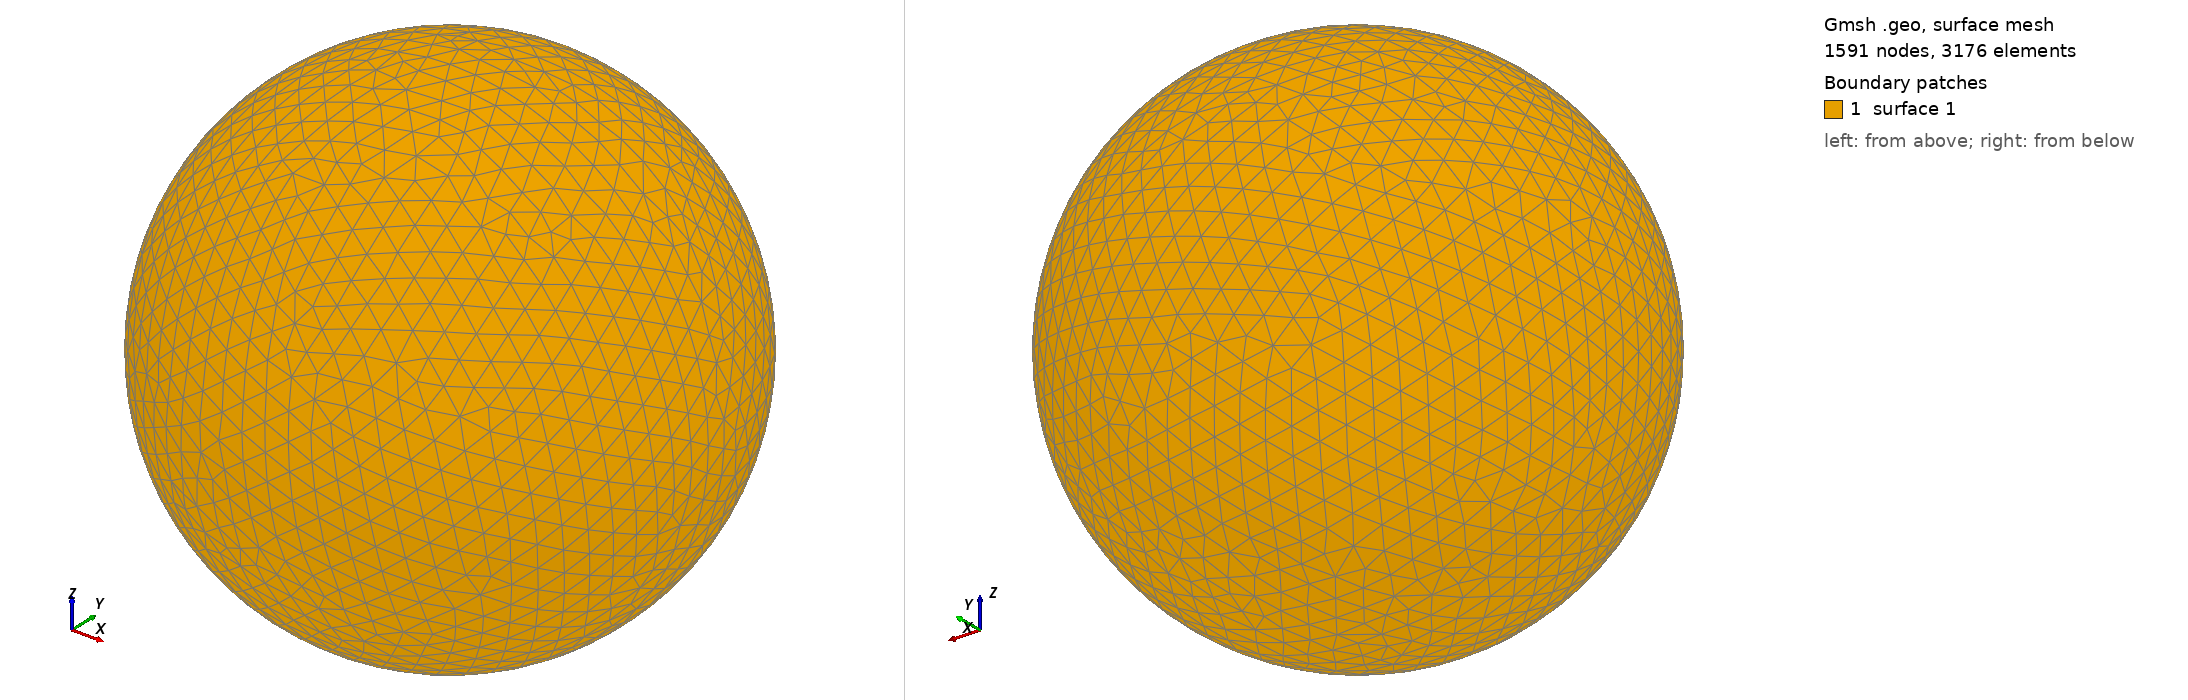

Gmsh geometry script, surface-meshed: 1591 nodes, 3176 surface elements. Boundary patches (legend numbers): 1 surface 1. Left view from above one corner, right view from below the opposite corner. The script declares no physical surfaces, so the legend lists its geometric surfaces. The drawing asked Gmsh for element sizes between 1% and 20% of the model's largest extent; the script's own settings can give other sizes.

=== shot2584.geo (drawn) ===
SetFactory("OpenCASCADE");
Point(1) = {0,0,0,0};
Sphere(1) = {0,0,0,0.62470000};
MeshSize{ PointsOf{ Surface{:}; } } = 0.062470000;
Mesh.ElementOrder=1;
Mesh.Format=39;
